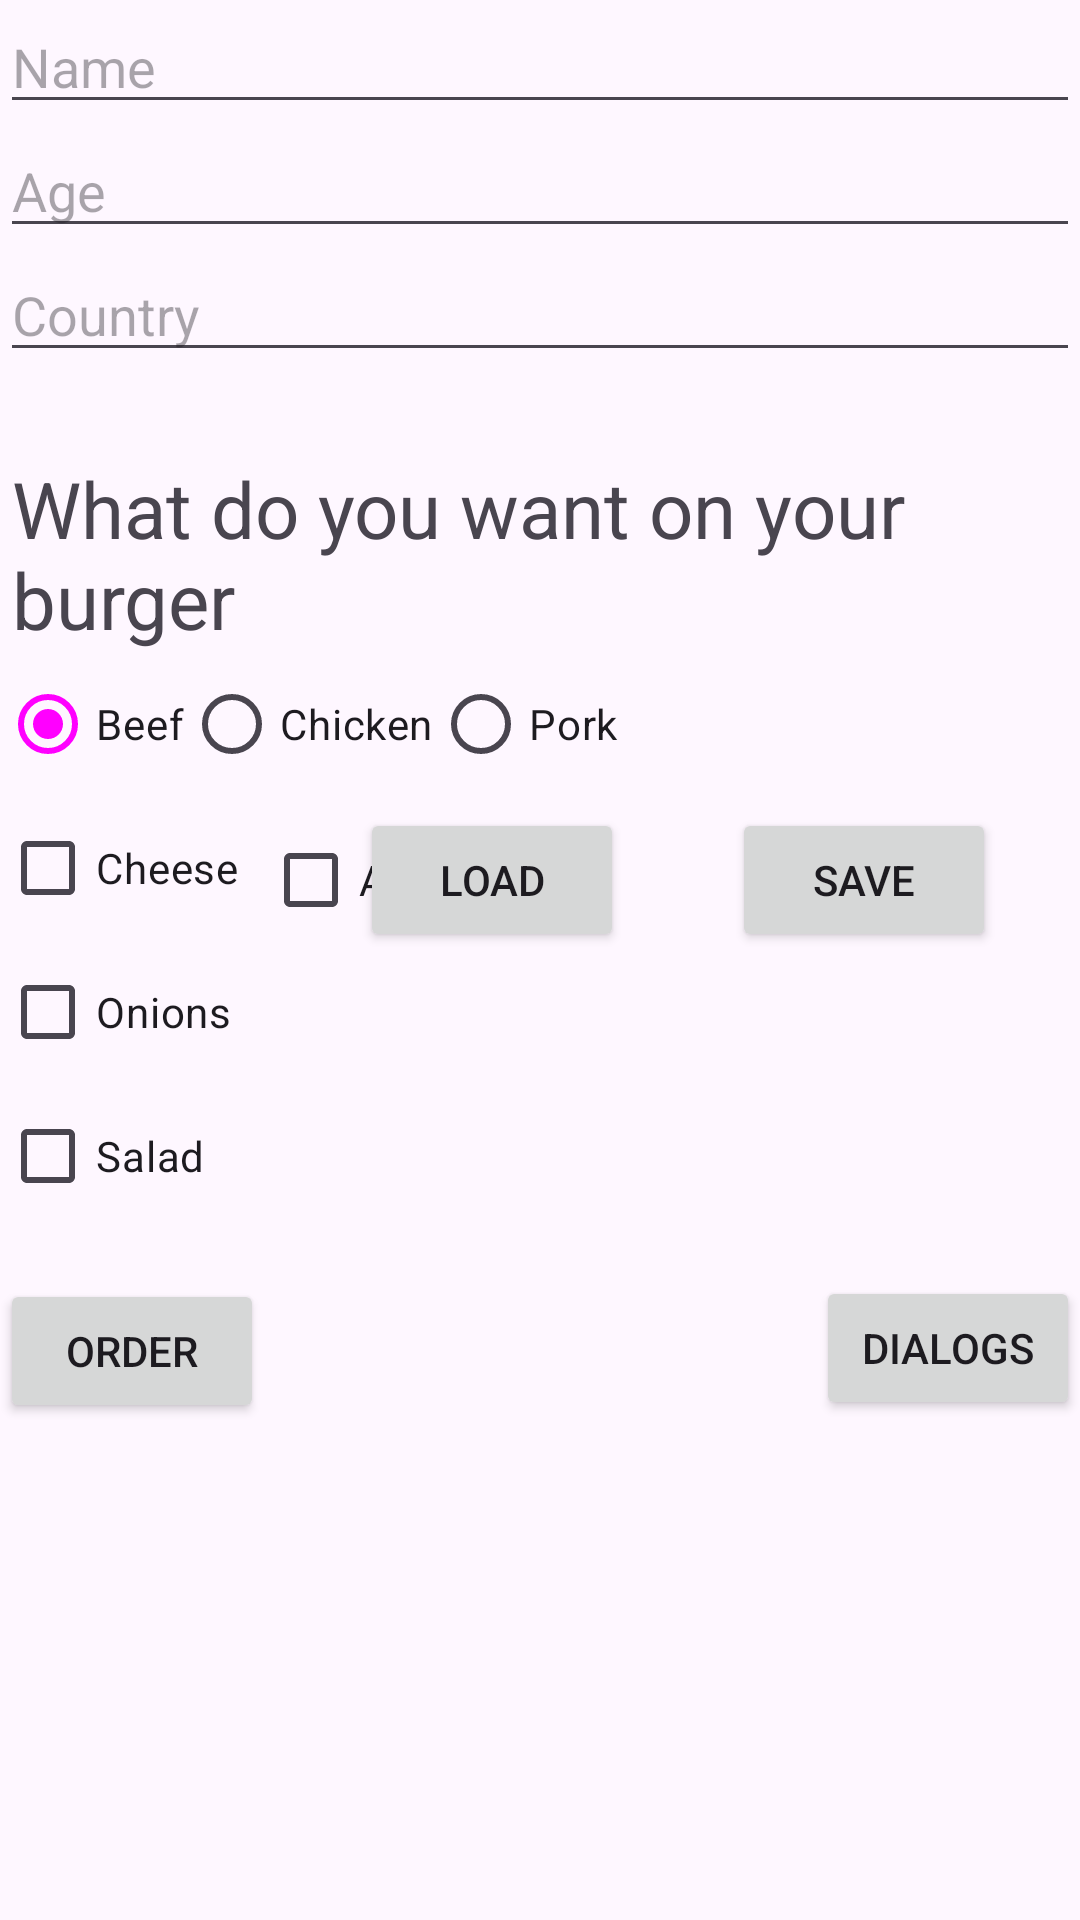

Produce the Android XML layout that renders to this screen, including the resource entries it uses.
<!-- AndroidManifest.xml: application theme Theme.Tiktok -->
<!-- res/layout/androidfundamentals.xml -->
<?xml version="1.0" encoding="utf-8"?>
<androidx.constraintlayout.widget.ConstraintLayout xmlns:android="http://schemas.android.com/apk/res/android"
    xmlns:app="http://schemas.android.com/apk/res-auto"
    xmlns:tools="http://schemas.android.com/tools"
    android:layout_width="match_parent"
    android:layout_height="match_parent"
    tools:context=".Androidfund">

    <EditText
        android:id="@+id/etname"
        android:layout_width="match_parent"
        android:layout_height="wrap_content"
        android:hint="Name"
        app:layout_constraintEnd_toEndOf="parent"
        app:layout_constraintHorizontal_bias="0.5"
        app:layout_constraintStart_toStartOf="parent"
        app:layout_constraintTop_toTopOf="parent" />

    <EditText
        android:id="@+id/etage"
        android:layout_width="match_parent"
        android:layout_height="wrap_content"
        android:hint="Age"
        app:layout_constraintEnd_toEndOf="parent"
        app:layout_constraintHorizontal_bias="0.0"
        app:layout_constraintStart_toStartOf="parent"
        app:layout_constraintTop_toBottomOf="@+id/etname" />

    <EditText
        android:id="@+id/etcountry"
        android:layout_width="match_parent"
        android:layout_height="wrap_content"
        android:hint="Country"
        app:layout_constraintEnd_toEndOf="parent"
        app:layout_constraintHorizontal_bias="0.5"
        app:layout_constraintStart_toStartOf="parent"
        app:layout_constraintTop_toBottomOf="@+id/etage" />

    <TextView
        android:id="@+id/tvquestion"
        android:layout_width="wrap_content"
        android:layout_height="wrap_content"
        android:layout_marginStart="4dp"
        android:layout_marginTop="28dp"
        android:text="What do you want on your burger"
        android:textSize="26sp"
        app:layout_constraintStart_toStartOf="parent"
        app:layout_constraintTop_toBottomOf="@+id/etcountry" />

    <RadioGroup
        android:id="@+id/rgmeat"
        android:layout_width="wrap_content"
        android:layout_height="wrap_content"
        android:orientation="horizontal"
        app:layout_constraintStart_toStartOf="parent"
        app:layout_constraintTop_toBottomOf="@+id/tvquestion">

        <RadioButton
            android:layout_width="wrap_content"
            android:layout_height="match_parent"
            android:checked="true"
            android:text="Beef" />

        <RadioButton
            android:layout_width="wrap_content"
            android:layout_height="match_parent"
            android:text="Chicken" />

        <RadioButton
            android:layout_width="wrap_content"
            android:layout_height="match_parent"
            android:text="Pork" />
    </RadioGroup>


    <CheckBox
        android:id="@+id/cbcheese"
        android:layout_width="wrap_content"
        android:layout_height="wrap_content"
        android:text="Cheese"
        app:layout_constraintStart_toStartOf="parent"
        app:layout_constraintTop_toBottomOf="@+id/rgmeat" />

    <CheckBox
        android:id="@+id/cbonions"
        android:layout_width="wrap_content"
        android:layout_height="wrap_content"
        android:text="Onions"
        app:layout_constraintStart_toStartOf="parent"
        app:layout_constraintTop_toBottomOf="@+id/cbcheese" />

    <CheckBox
        android:id="@+id/cbsalad"
        android:layout_width="wrap_content"
        android:layout_height="wrap_content"
        android:text="Salad"
        app:layout_constraintStart_toStartOf="parent"
        app:layout_constraintTop_toBottomOf="@+id/cbonions" />

    <Button
        android:id="@+id/btnorder"
        android:layout_width="wrap_content"
        android:layout_height="wrap_content"
        android:layout_marginTop="17dp"
        android:text="Order"
        app:layout_constraintStart_toStartOf="parent"
        app:layout_constraintTop_toBottomOf="@+id/cbsalad" />

    <TextView
        android:id="@+id/tvorder"
        android:layout_width="wrap_content"
        android:layout_height="wrap_content"

        android:textSize="26sp"
        app:layout_constraintStart_toStartOf="parent"
        app:layout_constraintTop_toBottomOf="@+id/btnorder" />

    <EditText
        android:id="@+id/editTextText"
        android:layout_width="0dp"
        android:layout_height="wrap_content"
        android:ems="10"
        android:hint="First Name"
        android:inputType="text"
        android:visibility="gone"
        app:layout_constraintEnd_toStartOf="@+id/editTextText2"
        app:layout_constraintHorizontal_bias="0.5"
        app:layout_constraintStart_toStartOf="parent"
        app:layout_constraintTop_toTopOf="parent" />

    <EditText
        android:id="@+id/editTextText2"
        android:layout_width="0dp"
        android:layout_height="wrap_content"
        android:ems="10"
        android:hint="Last Name"
        android:inputType="text"
        android:visibility="gone"
        app:layout_constraintEnd_toEndOf="parent"
        app:layout_constraintHorizontal_bias="0.5"
        app:layout_constraintStart_toEndOf="@+id/editTextText"
        app:layout_constraintTop_toTopOf="parent" />

    <EditText
        android:id="@+id/editTextText3"
        android:layout_width="match_parent"
        android:layout_height="wrap_content"
        android:ems="10"
        android:hint="Birth Date"
        android:inputType="text"
        android:visibility="gone"
        app:layout_constraintEnd_toEndOf="parent"
        app:layout_constraintStart_toStartOf="parent"
        app:layout_constraintTop_toBottomOf="@+id/editTextText" />

    <EditText
        android:id="@+id/editTextText4"
        android:layout_width="0dp"
        android:layout_height="wrap_content"
        android:ems="10"
        android:hint="Country"
        android:inputType="text"
        android:visibility="gone"
        app:layout_constraintEnd_toStartOf="@+id/button19"
        app:layout_constraintHorizontal_bias="0.5"
        app:layout_constraintStart_toStartOf="parent"
        app:layout_constraintTop_toBottomOf="@+id/editTextText3" />

    <Button
        android:id="@+id/button19"
        android:layout_width="0dp"
        android:layout_height="wrap_content"
        android:layout_marginTop="3dp"
        android:text="Apply"
        android:visibility="gone"
        app:layout_constraintEnd_toEndOf="parent"
        app:layout_constraintHorizontal_bias="0.5"
        app:layout_constraintStart_toEndOf="@+id/editTextText4"
        app:layout_constraintTop_toBottomOf="@+id/editTextText3" />

    <ImageView
        android:layout_width="wrap_content"
        android:layout_height="wrap_content"
        android:contentDescription="TODO"
        android:scaleType="fitXY"
        android:visibility="gone"
        app:layout_constraintEnd_toEndOf="parent"
        app:layout_constraintHorizontal_bias="0.0"
        app:layout_constraintStart_toStartOf="parent"
        app:srcCompat="@drawable/facebookicon"
        tools:layout_editor_absoluteY="221dp" />

    <ImageView
        android:id="@+id/imageView3"
        android:layout_width="270dp"
        android:layout_height="200dp"
        android:contentDescription="TODO"
        android:scaleType="centerCrop"
        app:layout_constraintEnd_toEndOf="parent"
        app:layout_constraintHorizontal_bias="0.5"
        app:layout_constraintStart_toStartOf="parent"
        app:layout_constraintTop_toBottomOf="@+id/btnorder"
        tools:srcCompat="@tools:sample/backgrounds/scenic" />

    <Button
        android:id="@+id/buttonclick"
        android:layout_width="wrap_content"
        android:layout_height="wrap_content"
        android:text="Choose photo"
        app:layout_constraintBottom_toBottomOf="parent"
        app:layout_constraintEnd_toEndOf="parent"
        app:layout_constraintHorizontal_bias="0.5"
        app:layout_constraintStart_toStartOf="parent"
        app:layout_constraintTop_toBottomOf="@+id/imageView3" />

    <androidx.constraintlayout.widget.Guideline
        android:layout_width="wrap_content"
        android:layout_height="wrap_content"
        android:orientation="horizontal"
        app:layout_constraintGuide_begin="20dp" />

    <androidx.constraintlayout.widget.Guideline
        android:layout_width="wrap_content"
        android:layout_height="wrap_content"
        android:orientation="horizontal"
        app:layout_constraintGuide_begin="20dp" />

    <Button
        android:id="@+id/dialogbutton"
        android:layout_width="wrap_content"
        android:layout_height="wrap_content"
        android:layout_marginTop="16dp"
        android:text="Dialogs"
        app:layout_constraintEnd_toEndOf="parent"
        app:layout_constraintHorizontal_bias="1.0"
        app:layout_constraintStart_toEndOf="@+id/btnorder"
        app:layout_constraintTop_toBottomOf="@+id/cbsalad" />

    <CheckBox
        android:id="@+id/checkBox"
        android:layout_width="wrap_content"
        android:layout_height="wrap_content"
        android:layout_marginStart="8dp"
        android:layout_marginTop="4dp"
        android:text="Adult?"
        app:layout_constraintStart_toEndOf="@+id/cbcheese"
        app:layout_constraintTop_toBottomOf="@+id/rgmeat" />

    <Button
        android:id="@+id/load"
        android:layout_width="wrap_content"
        android:layout_height="wrap_content"
        android:layout_marginTop="52dp"
        android:layout_marginEnd="36dp"
        android:text="Load"
        app:layout_constraintEnd_toStartOf="@+id/save"
        app:layout_constraintHorizontal_bias="1.0"
        app:layout_constraintStart_toEndOf="@+id/checkBox"
        app:layout_constraintTop_toBottomOf="@+id/tvquestion" />

    <Button
        android:id="@+id/save"
        android:layout_width="wrap_content"
        android:layout_height="wrap_content"
        android:layout_marginTop="52dp"
        android:layout_marginEnd="28dp"
        android:text="Save"
        app:layout_constraintEnd_toEndOf="parent"
        app:layout_constraintTop_toBottomOf="@+id/tvquestion" />
</androidx.constraintlayout.widget.ConstraintLayout>
<!-- resources referenced by this layout -->
<resources>
  <style name="Theme.Tiktok" parent="Base.Theme.Tiktok" />
  <style name="Base.Theme.Tiktok" parent="Theme.Material3.Light">
          
          <item name="colorPrimary">@color/my_primary</item>
      </style>
</resources>
